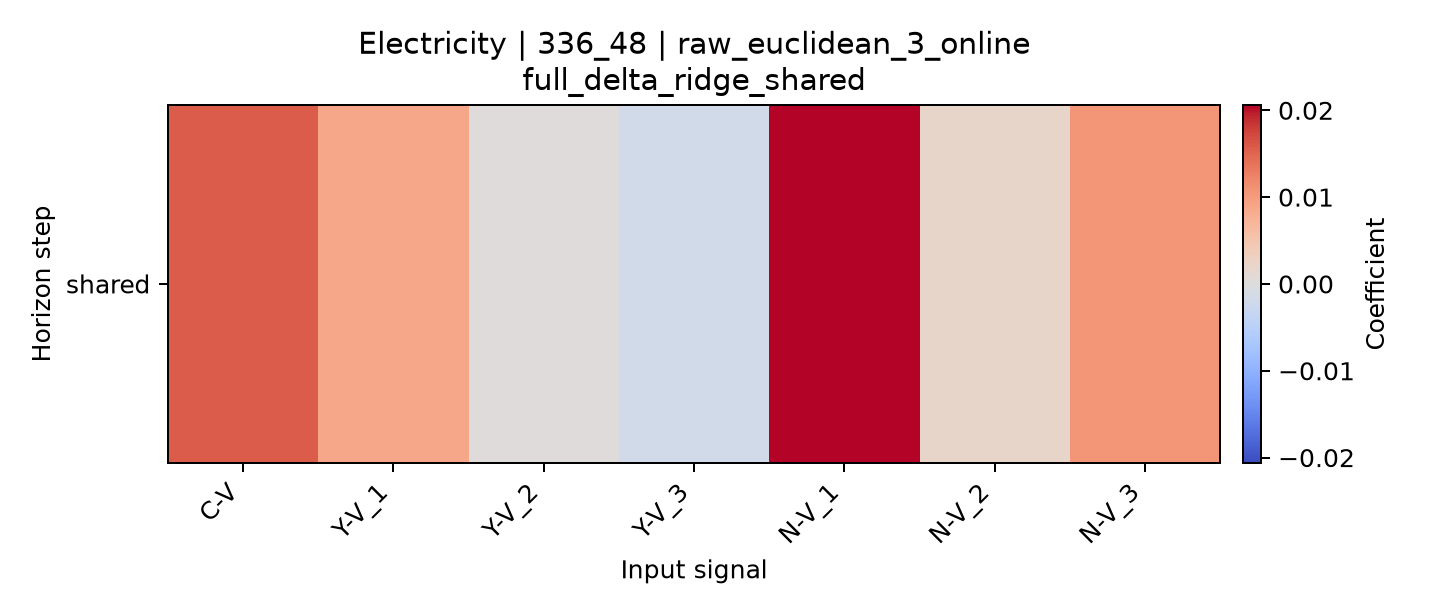

The data file committed next to this chart (first rows):
horizon, C-V, Y-V_1, Y-V_2, Y-V_3, N-V_1, N-V_2, N-V_3
shared, 0.01563, 0.008854, 0.0003129, -0.001891, 0.02061, 0.002091, 0.0105
